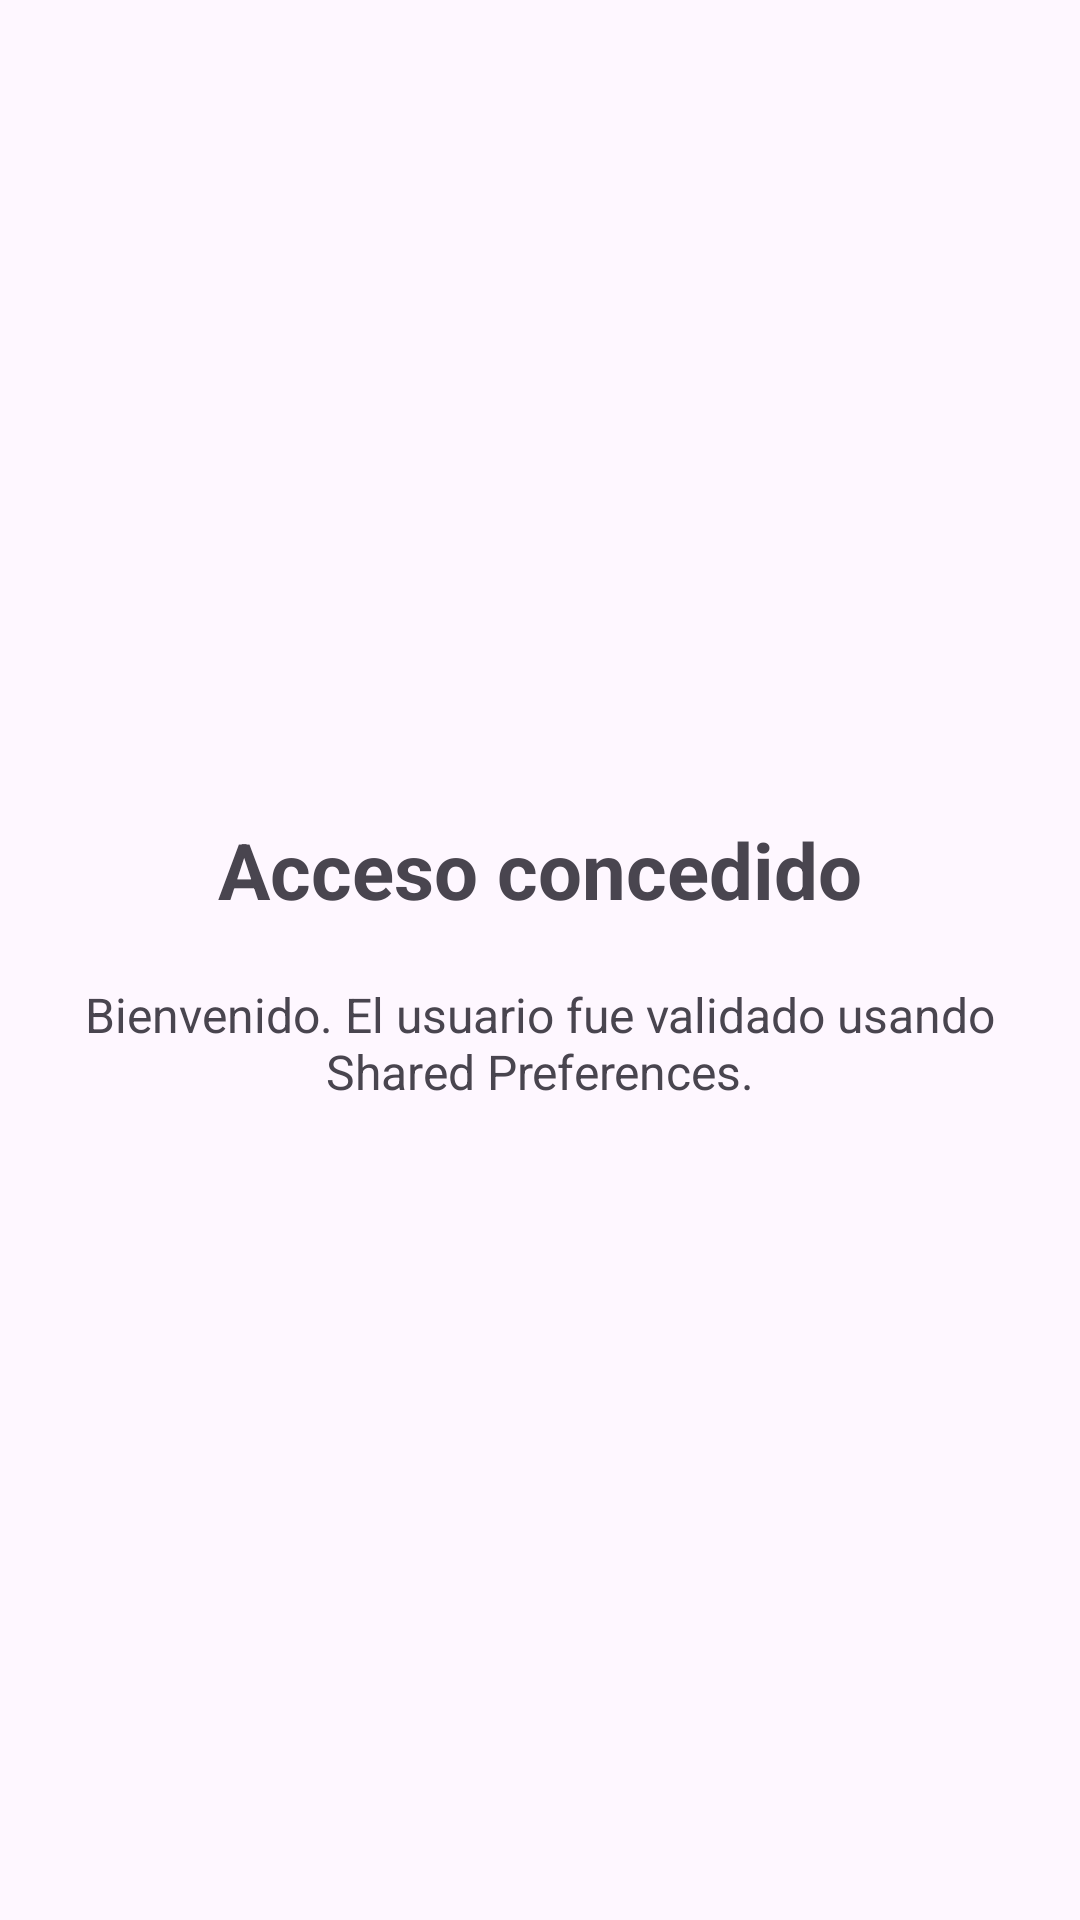

The Android layout XML behind this screen, and the referenced resources:
<!-- AndroidManifest.xml: application theme Theme.REUSISAM -->
<!-- res/layout/activity_home.xml -->
<?xml version="1.0" encoding="utf-8"?>
<androidx.constraintlayout.widget.ConstraintLayout xmlns:android="http://schemas.android.com/apk/res/android"
    xmlns:app="http://schemas.android.com/apk/res-auto"
    xmlns:tools="http://schemas.android.com/tools"
    android:id="@+id/main"
    android:layout_width="match_parent"
    android:layout_height="match_parent"
    android:padding="24dp"
    tools:context=".HomeActivity">

    <TextView
        android:id="@+id/tvHomeTitle"
        android:layout_width="wrap_content"
        android:layout_height="wrap_content"
        android:text="Acceso concedido"
        android:textSize="26sp"
        android:textStyle="bold"
        app:layout_constraintBottom_toTopOf="@+id/tvHomeMessage"
        app:layout_constraintEnd_toEndOf="parent"
        app:layout_constraintStart_toStartOf="parent"
        app:layout_constraintTop_toTopOf="parent"
        app:layout_constraintVertical_chainStyle="packed" />

    <TextView
        android:id="@+id/tvHomeMessage"
        android:layout_width="0dp"
        android:layout_height="wrap_content"
        android:layout_marginTop="20dp"
        android:text="Bienvenido. El usuario fue validado usando Shared Preferences."
        android:textAlignment="center"
        android:textSize="16sp"
        app:layout_constraintBottom_toBottomOf="parent"
        app:layout_constraintEnd_toEndOf="parent"
        app:layout_constraintStart_toStartOf="parent"
        app:layout_constraintTop_toBottomOf="@+id/tvHomeTitle" />

</androidx.constraintlayout.widget.ConstraintLayout>
<!-- resources referenced by this layout -->
<resources>
  <style name="Theme.REUSISAM" parent="Base.Theme.REUSISAM" />
  <style name="Base.Theme.REUSISAM" parent="Theme.Material3.DayNight.NoActionBar">
          
          
      </style>
</resources>
